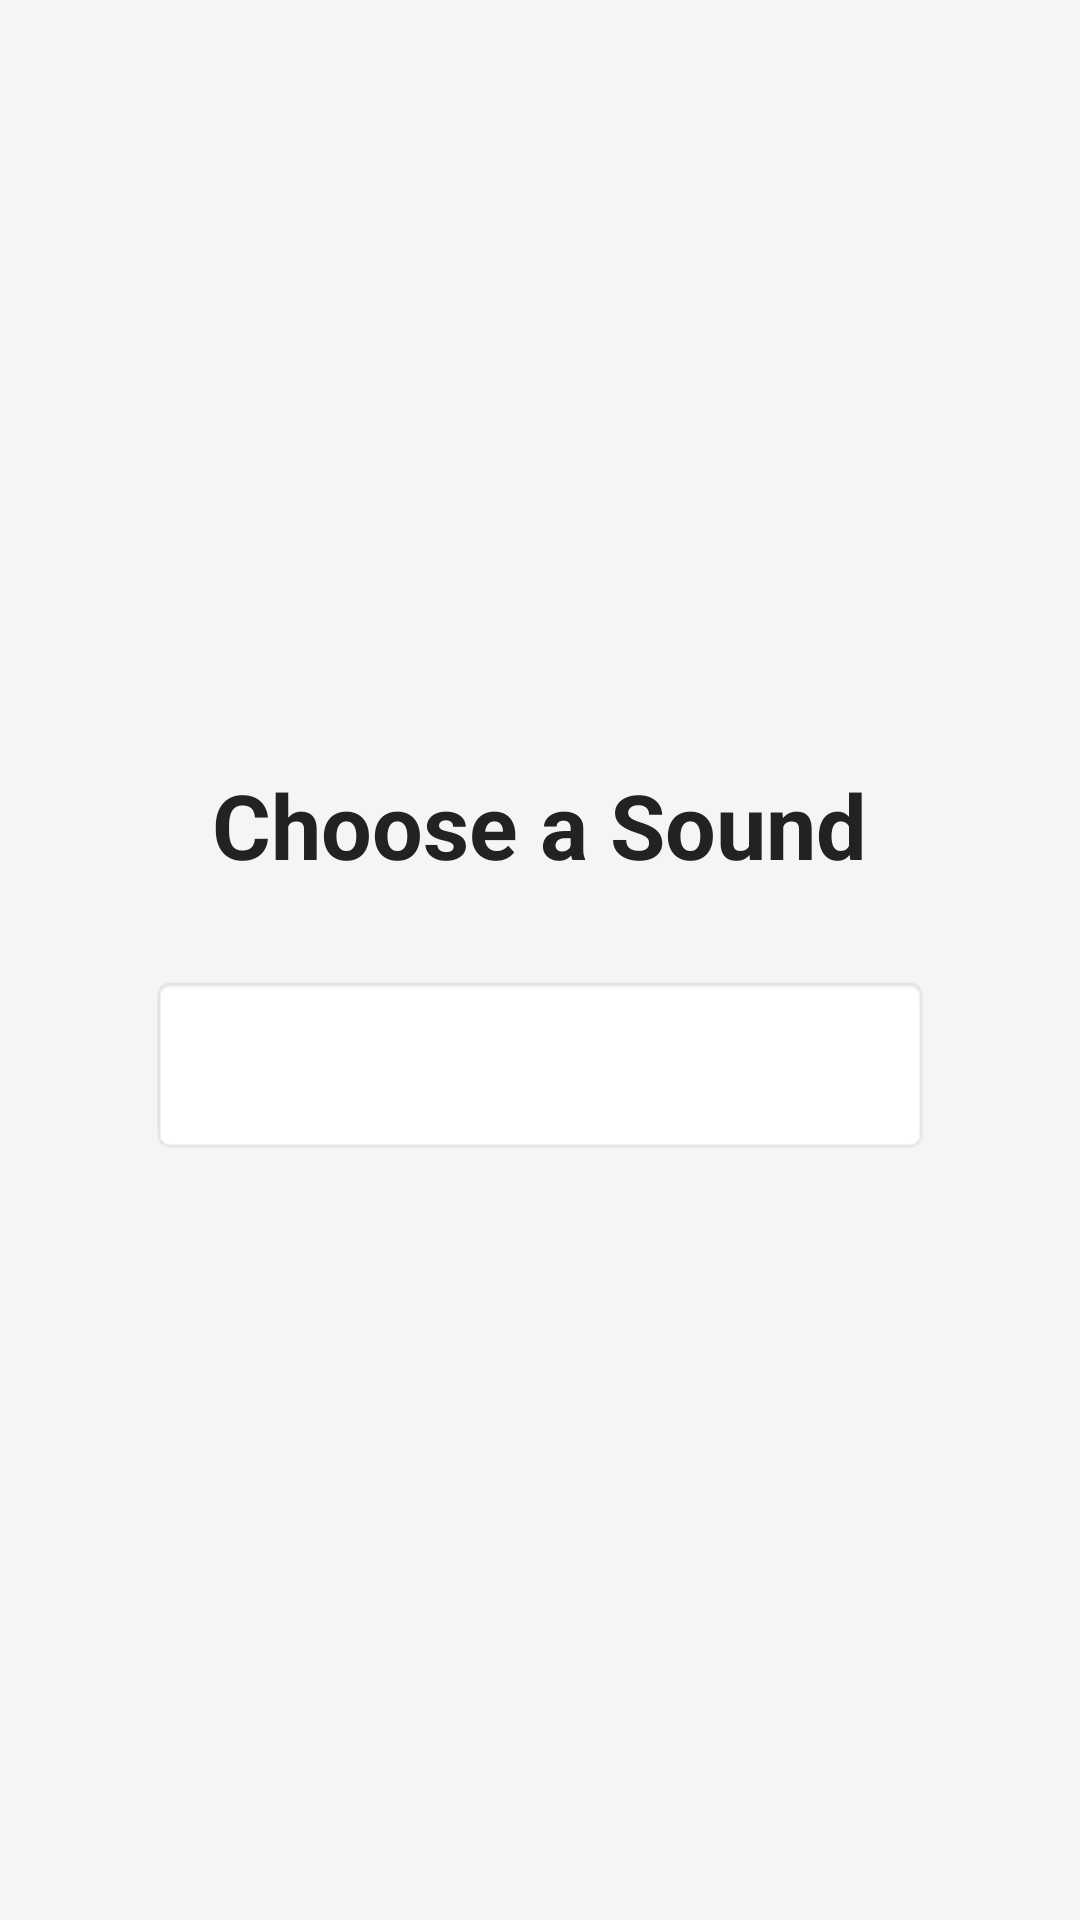

Produce the Android XML layout that renders to this screen, including the resource entries it uses.
<!-- AndroidManifest.xml: application theme Theme.Speechpath -->
<!-- res/layout/activity_phoneme_selection.xml -->
<?xml version="1.0" encoding="utf-8"?>
<LinearLayout
    xmlns:android="http://schemas.android.com/apk/res/android"
    android:layout_width="match_parent"
    android:layout_height="match_parent"
    android:gravity="center"
    android:orientation="vertical"
    android:padding="24dp"
    android:background="#F5F5F5">

    <TextView
        android:layout_width="wrap_content"
        android:layout_height="wrap_content"
        android:text="Choose a Sound"
        android:textSize="30sp"
        android:textStyle="bold"
        android:textColor="#222222"/>

    <Spinner
        android:id="@+id/spinnerPhoneme"
        android:layout_width="260dp"
        android:layout_height="60dp"
        android:layout_marginTop="30dp"
        android:background="@android:drawable/editbox_background"
        android:padding="12dp"/>
</LinearLayout>
<!-- resources referenced by this layout -->
<resources>
  <style name="Theme.Speechpath" parent="Base.Theme.Speechpath" />
  <style name="Base.Theme.Speechpath" parent="Theme.Material3.DayNight.NoActionBar">
          
          
      </style>
</resources>
